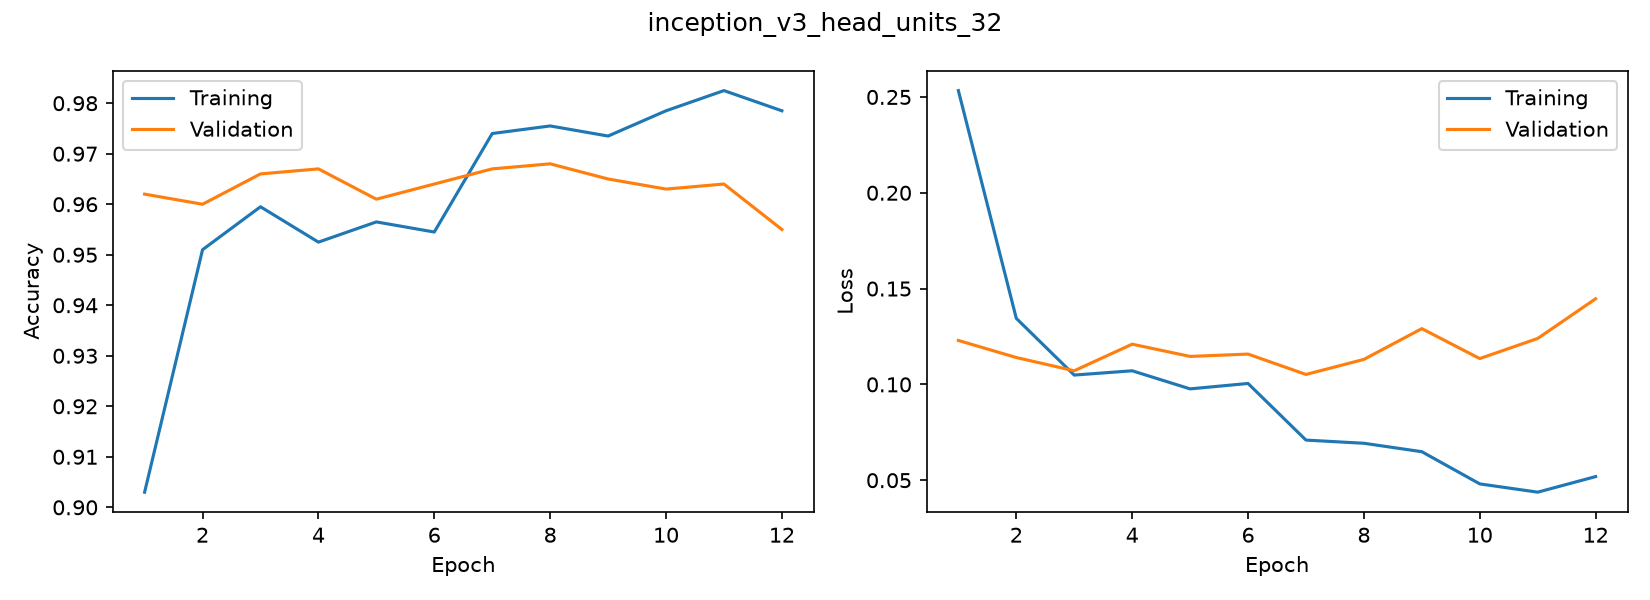

The table this chart was drawn from, first rows:
accuracy, loss, val_accuracy, val_loss
0.903, 0.2533, 0.962, 0.1229
0.951, 0.1345, 0.96, 0.114
0.9595, 0.1049, 0.966, 0.1071
0.9525, 0.1071, 0.967, 0.121
0.9565, 0.09766, 0.961, 0.1146
0.9545, 0.1005, 0.964, 0.1158
0.974, 0.07094, 0.967, 0.1052
0.9755, 0.06928, 0.968, 0.1131
0.9735, 0.06488, 0.965, 0.1291
0.9785, 0.04808, 0.963, 0.1135
0.9825, 0.04376, 0.964, 0.124
0.9785, 0.05189, 0.955, 0.1447
